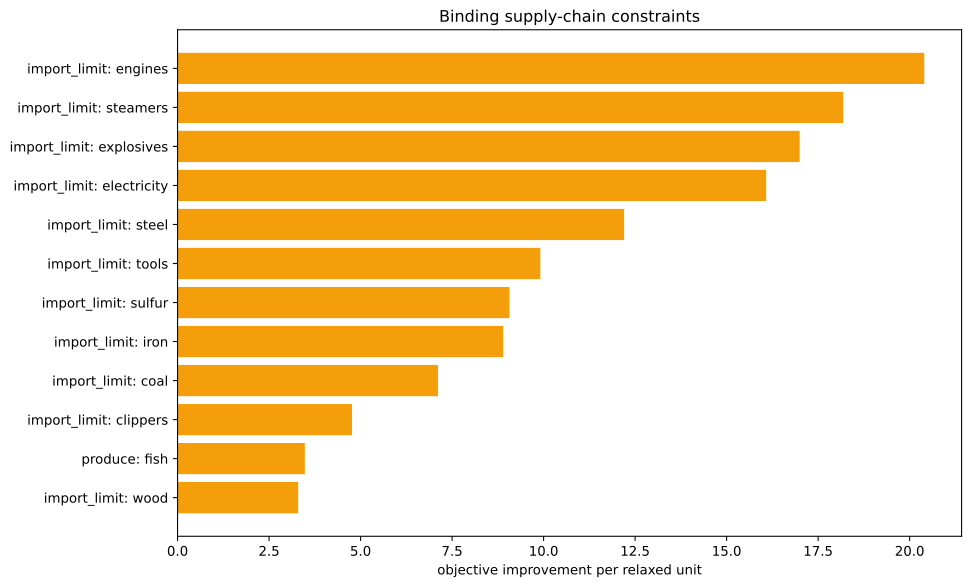

The data file committed next to this chart (first rows):
kind, family, label, realized_value, bound, slack, residual, binding, solver_marginal, improvement_per_unit
inequality, import_limit, ammunition, 0.0, 0.0, 0.0, 0.0, True, -0.0, 0.0
inequality, import_limit, small_arms, 0.0, 0.0, 0.0, 0.0, True, -0.0, 0.0
inequality, import_limit, artillery, 0.0, 0.0, 0.0, 0.0, True, -0.0, 0.0
inequality, import_limit, tanks, 0.0, 0.0, 0.0, 0.0, True, -0.0, 0.0
inequality, import_limit, aeroplanes, 0.0, 0.0, 0.0, 0.0, True, -0.0, 0.0
inequality, import_limit, manowars, 0.0, 0.0, 0.0, 0.0, True, -0.0, 0.0
inequality, import_limit, ironclads, 0.0, 0.0, 0.0, 0.0, True, -0.0, 0.0
inequality, import_limit, grain, 0.0, 0.0, 0.0, 0.0, True, -0.0, 0.0
inequality, import_limit, fish, -5000, 0.0, 5000, 0.0, False, -0.0, 0.0
inequality, import_limit, fabric, 0.0, 0.0, 0.0, 0.0, True, -0.0, 0.0
inequality, import_limit, wood, 0.0, 0.0, 0.0, 0.0, True, -3.295, 3.295
inequality, import_limit, groceries, 0.0, 0.0, 0.0, 0.0, True, -0.0, 0.0
inequality, import_limit, clothes, 0.0, 0.0, 0.0, 0.0, True, -0.0, 0.0
inequality, import_limit, furniture, 0.0, 0.0, 0.0, 0.0, True, -0.0, 0.0
inequality, import_limit, paper, 0.0, 0.0, 0.0, 0.0, True, -0.0, 0.0
inequality, import_limit, services, 0.0, 0.0, 0.0, 0.0, True, -0.0, 0.0
inequality, import_limit, transportation, 0.0, 0.0, 0.0, 0.0, True, 2.842170943040401e-14, 0.0
inequality, import_limit, electricity, 0.0, 0.0, 0.0, 0.0, True, -16.08, 16.08
inequality, import_limit, clippers, 0.0, 0.0, 0.0, 0.0, True, -4.765, 4.765
inequality, import_limit, steamers, -2.842170943040401e-14, 0.0, 2.842170943040401e-14, 0.0, True, -18.19, 18.19
inequality, import_limit, silk, 0.0, 0.0, 0.0, 0.0, True, -0.0, 0.0
inequality, import_limit, dye, 0.0, 0.0, 0.0, 0.0, True, -0.0, 0.0
inequality, import_limit, sulfur, 0.0, 0.0, 0.0, 0.0, True, -9.067, 9.067
inequality, import_limit, coal, 1.1368683772161603e-13, 0.0, -1.1368683772161603e-13, 0.0, True, -7.115, 7.115
inequality, import_limit, iron, 0.0, 0.0, 0.0, 0.0, True, -8.894, 8.894
inequality, import_limit, lead, 0.0, 0.0, 0.0, 0.0, True, -0.0, 0.0
inequality, import_limit, hardwood, 0.0, 0.0, 0.0, 0.0, True, -0.0, 0.0
inequality, import_limit, rubber, 0.0, 0.0, 0.0, 0.0, True, -0.0, 0.0
inequality, import_limit, oil, 0.0, 0.0, 0.0, 0.0, True, -0.0, 0.0
inequality, import_limit, engines, 7.993605777301127e-15, 0.0, -7.993605777301127e-15, 0.0, True, -20.4, 20.4
inequality, import_limit, steel, 1.4210854715202004e-14, 0.0, -1.4210854715202004e-14, 0.0, True, -12.2, 12.2
inequality, import_limit, glass, 0.0, 0.0, 0.0, 0.0, True, -0.0, 0.0
inequality, import_limit, fertilizer, -70.07, 0.0, 70.07, 0.0, False, -0.0, 0.0
inequality, import_limit, tools, -4.796163466380676e-14, 0.0, 4.796163466380676e-14, 0.0, True, -9.91, 9.91
inequality, import_limit, explosives, -1.4210854715202004e-14, 0.0, 1.4210854715202004e-14, 0.0, True, -17, 17
inequality, import_limit, porcelain, 0.0, 0.0, 0.0, 0.0, True, -0.0, 0.0
inequality, import_limit, meat, 0.0, 0.0, 0.0, 0.0, True, -0.0, 0.0
inequality, import_limit, fruit, 0.0, 0.0, 0.0, 0.0, True, -0.0, 0.0
inequality, import_limit, liquor, 0.0, 0.0, 0.0, 0.0, True, -0.0, 0.0
inequality, import_limit, wine, 0.0, 0.0, 0.0, 0.0, True, -0.0, 0.0
inequality, import_limit, tea, 0.0, 0.0, 0.0, 0.0, True, -0.0, 0.0
inequality, import_limit, coffee, 0.0, 0.0, 0.0, 0.0, True, -0.0, 0.0
inequality, import_limit, sugar, 0.0, 0.0, 0.0, 0.0, True, -0.0, 0.0
inequality, import_limit, tobacco, 0.0, 0.0, 0.0, 0.0, True, -0.0, 0.0
inequality, import_limit, opium, 0.0, 0.0, 0.0, 0.0, True, -0.0, 0.0
inequality, import_limit, automobiles, 0.0, 0.0, 0.0, 0.0, True, -0.0, 0.0
inequality, import_limit, telephones, 0.0, 0.0, 0.0, 0.0, True, -0.0, 0.0
inequality, import_limit, radios, 0.0, 0.0, 0.0, 0.0, True, -0.0, 0.0
inequality, import_limit, luxury_clothes, 0.0, 0.0, 0.0, 0.0, True, -0.0, 0.0
inequality, import_limit, luxury_furniture, 0.0, 0.0, 0.0, 0.0, True, -0.0, 0.0
inequality, import_limit, gold, 0.0, 0.0, 0.0, 0.0, True, -0.0, 0.0
inequality, import_limit, fine_art, 0.0, 0.0, 0.0, 0.0, True, -0.0, 0.0
inequality, produce, fish, -5000, -5000, 0.0, 0.0, True, -3.477, 3.477
equality, era_cap, era_cap, 0.0, 0.0, , 0.0, True, -1404, 
equality, banned_building_groups, bg_gold_fields, 0.0, 0.0, , 0.0, True, -0.0, 
equality, banned_building_groups, bg_army, 0.0, 0.0, , 0.0, True, -0.0, 
equality, banned_building_groups, bg_conscription, 0.0, 0.0, , 0.0, True, -0.0, 
equality, banned_building_groups, bg_naval_fortification, 0.0, 0.0, , 0.0, True, -0.0, 
equality, banned_building_groups, bg_naval_administration, 0.0, 0.0, , 0.0, True, -0.0, 
equality, banned_building_groups, bg_naval_logistics_center, 0.0, 0.0, , 0.0, True, -0.0, 
... 15 more rows
